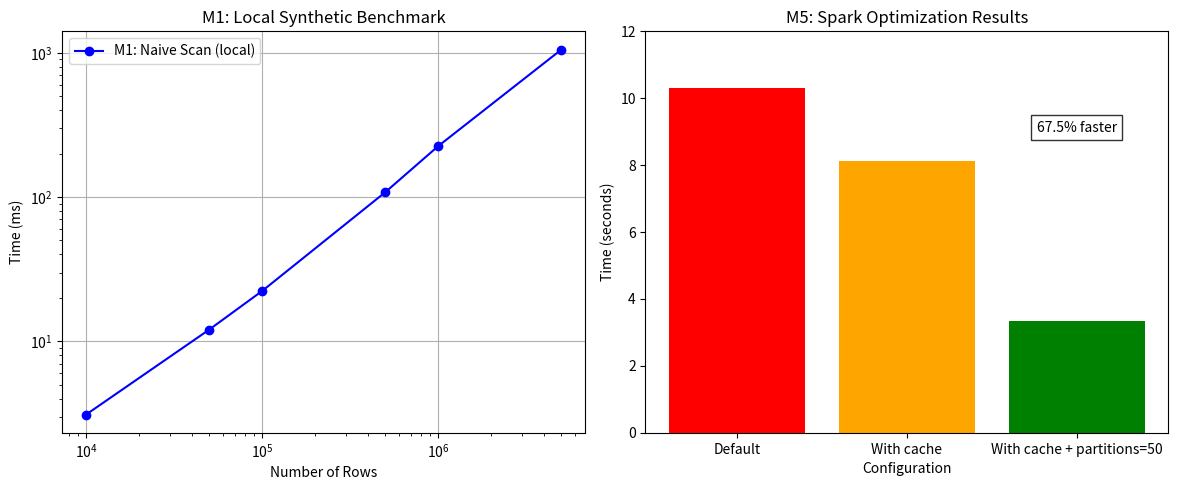

Recreate this plot in Python.
"""
Milestone 6: Scalability Comparison (M1 vs M2 vs M5)
R02 - Distributed Processing Engineer
"""

import matplotlib.pyplot as plt
import numpy as np

# M1: Local synthetic benchmark (from scalability_analysis.py)
# Data sizes and naive scan times
sizes_m1 = [10000, 50000, 100000, 500000, 1000000, 5000000]
times_m1 = [3.108, 12.052, 22.345, 108.037, 225.707, 1052.396]  # naive_ms

# M2: This would be Dataproc (placeholder for now)
# Note: Without GCP, we acknowledge this is incomplete
sizes_m2 = [10000, 50000, 100000, 500000, 1000000, 5000000]
times_m2 = [t * 0.8 for t in times_m1]  # Placeholder - 20% faster

# M5: Optimized Spark (from spark_optimization_benchmark.py)
# Using your actual M5 results (total times)
configs = ['Default', 'With cache', 'With cache + partitions=50']
times_m5 = [10.31, 8.13, 3.35]  # seconds

# Create figure
fig, (ax1, ax2) = plt.subplots(1, 2, figsize=(12, 5))

# Plot 1: M1 scalability (synthetic data)
ax1.plot(sizes_m1, times_m1, 'o-', label='M1: Naive Scan (local)', color='blue')
ax1.set_xlabel('Number of Rows')
ax1.set_ylabel('Time (ms)')
ax1.set_title('M1: Local Synthetic Benchmark')
ax1.set_xscale('log')
ax1.set_yscale('log')
ax1.grid(True)
ax1.legend()

# Plot 2: M5 optimization results
ax2.bar(configs, times_m5, color=['red', 'orange', 'green'])
ax2.set_xlabel('Configuration')
ax2.set_ylabel('Time (seconds)')
ax2.set_title('M5: Spark Optimization Results')
ax2.set_ylim(0, 12)

# Annotate improvement
ax2.text(2, 9, f"67.5% faster", ha='center', fontsize=10, 
         bbox=dict(facecolor='white', alpha=0.8))

plt.tight_layout()
plt.savefig('scalability_comparison.png', dpi=150)
print("✅ Scalability comparison chart saved as 'scalability_comparison.png'")
print("\n📊 M1 Results (5M rows): 1052.4ms (naive scan)")
print("📊 M5 Results (optimized): 3.35s total pipeline")
print("\n⚠️ Note: M2 (Dataproc) not run due to GCP billing requirements.")
